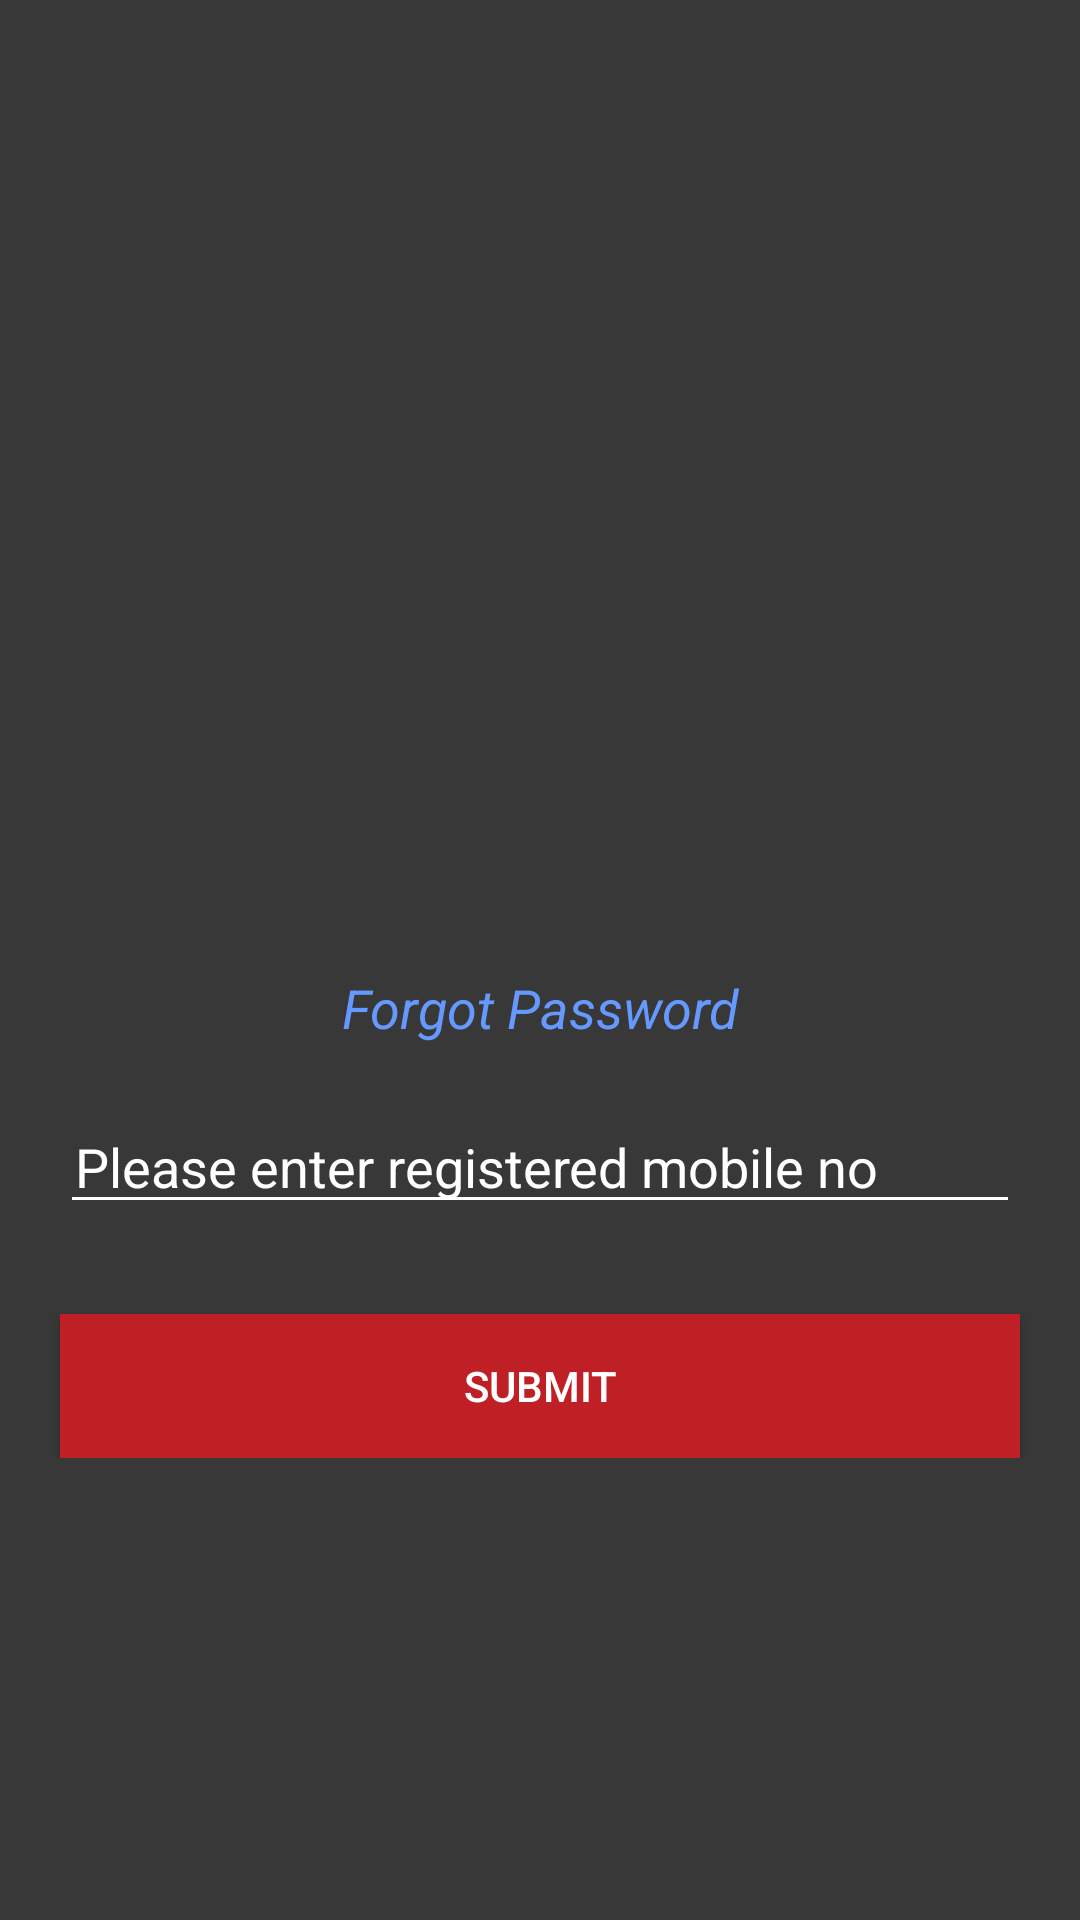

This screen was rendered from an Android layout file. Write that file and the resources it references.
<!-- AndroidManifest.xml: application theme AppTheme -->
<!-- res/layout/activity_forgotpassword.xml -->
<?xml version="1.0" encoding="utf-8"?>
<RelativeLayout xmlns:android="http://schemas.android.com/apk/res/android"
    android:layout_width="match_parent"
    android:background="@color/light_black"
    android:layout_height="match_parent">

    <LinearLayout
        android:orientation="vertical"
        android:layout_centerInParent="true"
        android:layout_width="match_parent"
        android:layout_height="wrap_content">


        <ImageView

            android:id="@+id/imgview_logo"
            android:layout_width="@dimen/width150"
            android:src="@mipmap/molslogo"
            android:layout_height="@dimen/height170"
            android:layout_gravity="center"
            />

        <TextView
            android:gravity="center"
            android:textSize="@dimen/text_18"
            android:textStyle="italic"
            android:textColor="@color/lightblue"
            android:text="Forgot Password"
            android:layout_width="match_parent"
            android:layout_height="wrap_content" />

        <EditText
            android:id="@+id/edttxt_mobileno"
            android:paddingLeft="@dimen/padding5"
            android:paddingStart="@dimen/padding5"
            android:paddingEnd="@dimen/padding5"
            android:paddingRight="@dimen/padding5"
            android:textColorHint="@color/white"
            android:backgroundTint="@color/white"
            android:textColor="@color/white"
            android:hint="Please enter registered mobile no"
            android:inputType="number"
            android:maxLength="10"
            android:layout_margin="@dimen/margin20"
            android:layout_width="match_parent"
            android:layout_height="@dimen/width40" />


        <Button
            android:id="@+id/btn_submit"
            android:layout_marginTop="@dimen/margin10"
            android:layout_marginLeft="@dimen/margin20"
            android:layout_marginRight="@dimen/margin20"
            android:layout_marginStart="@dimen/margin20"
            android:layout_marginEnd="@dimen/margin20"
            android:textColor="@color/white"
            android:text="Submit"
            android:background="@color/Red"
            android:layout_width="match_parent"
            android:layout_height="wrap_content" />





    </LinearLayout>

</RelativeLayout>
<!-- resources referenced by this layout -->
<resources>
  <color name="Red">#be2026</color>
  <color name="light_black">#383838</color>
  <color name="lightblue">#6699ff</color>
  <color name="white">#fff</color>
  <dimen name="height170">170dp</dimen>
  <dimen name="margin10">10dp</dimen>
  <dimen name="margin20">20dp</dimen>
  <dimen name="padding5">5dp</dimen>
  <dimen name="text_18">18sp</dimen>
  <dimen name="width150">150dp</dimen>
  <dimen name="width40">40dp</dimen>
  <style name="AppTheme" parent="Theme.AppCompat.Light.NoActionBar">
          
          <item name="colorPrimary">@color/colorPrimary</item>
          <item name="colorPrimaryDark">@color/colorPrimaryDark</item>
          <item name="colorAccent">@color/colorAccent</item>
          <item name="drawerArrowStyle">@style/DrawerArrowStyle</item>
          <item name="android:windowDisablePreview">true</item>
          <item name="android:windowIsTranslucent">true</item>
      </style>
  <color name="colorPrimary">#be2026</color>
  <color name="colorPrimaryDark">#FF0000</color>
  <color name="colorAccent">#d50000</color>
  <style name="DrawerArrowStyle" parent="Widget.AppCompat.DrawerArrowToggle">
          <item name="spinBars">true</item>
          <item name="color">@android:color/white</item>
      </style>
</resources>
